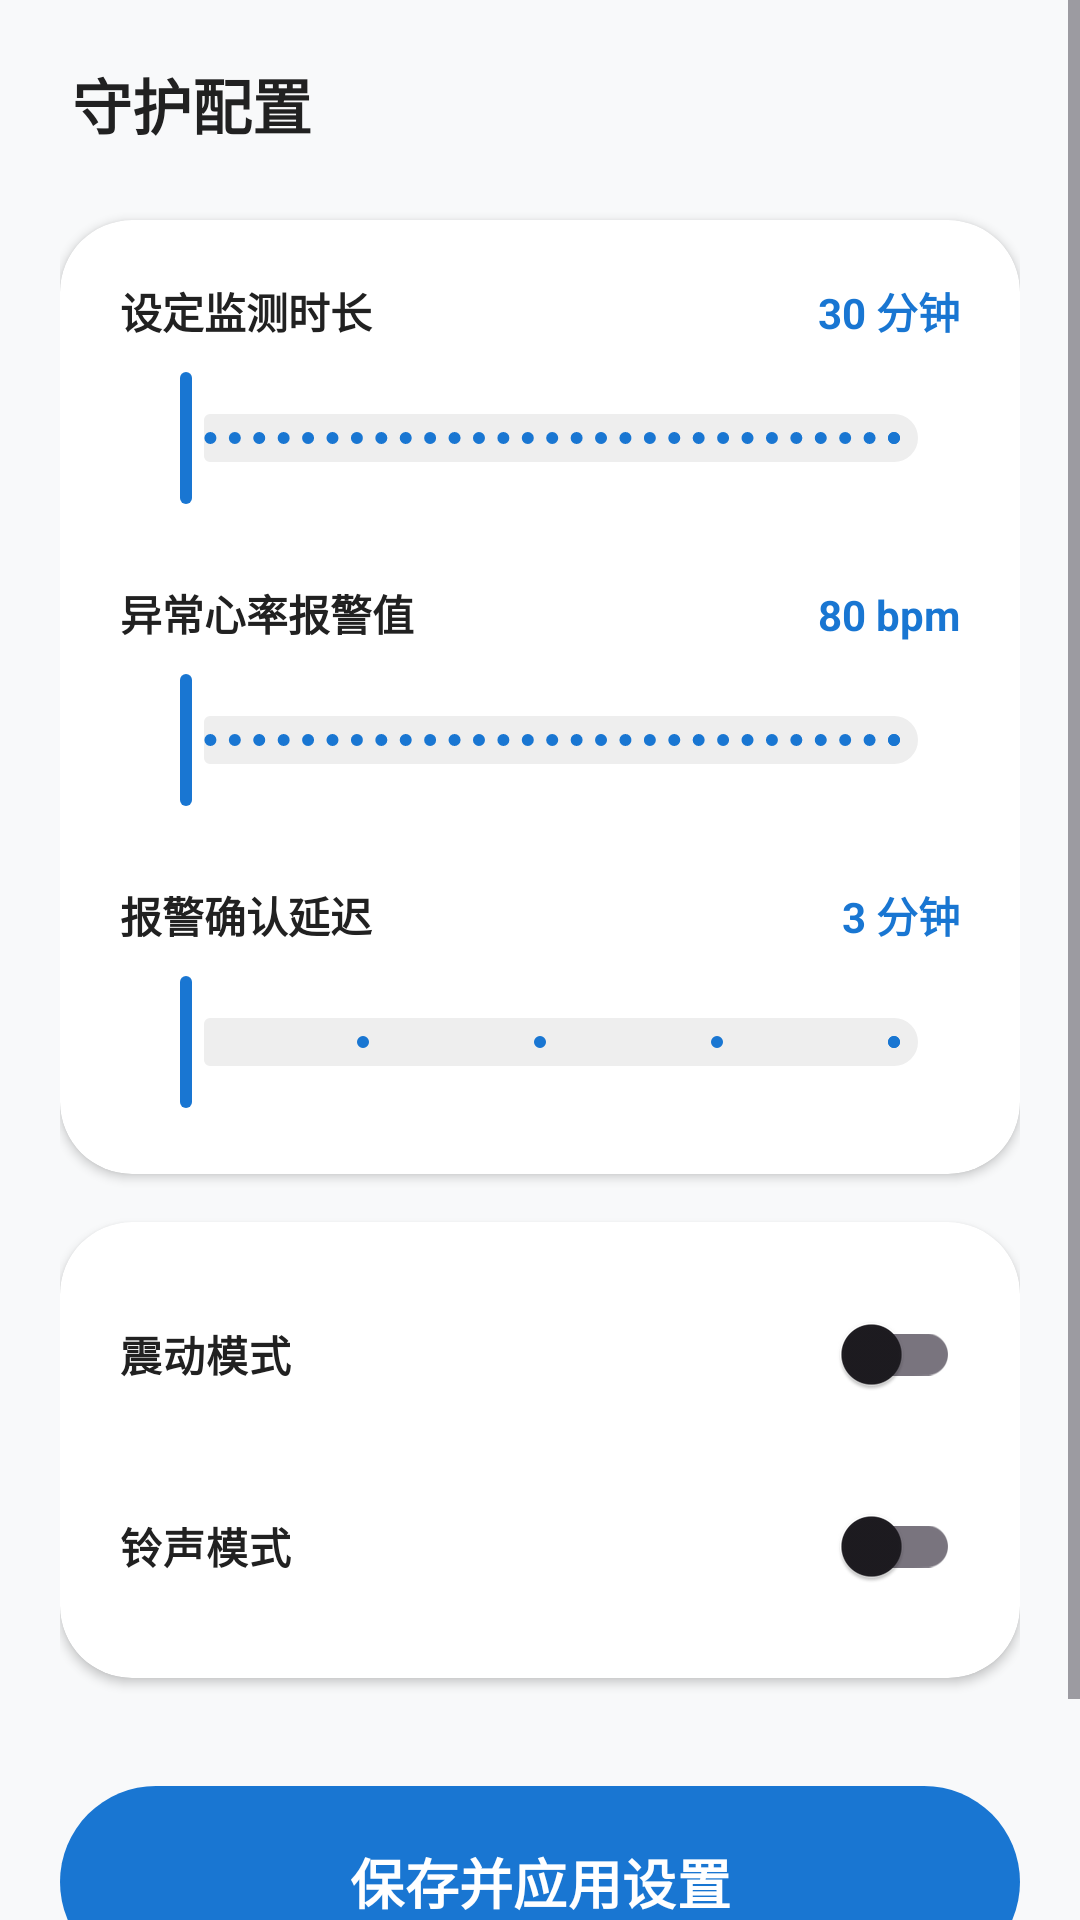

Here is an Android app screen rendered from its layout file. Give the layout XML and the strings, colors and styles it references.
<!-- AndroidManifest.xml: application theme Theme.NapMonitor -->
<!-- res/layout/fragment_settings.xml -->
<?xml version="1.0" encoding="utf-8"?>
<ScrollView xmlns:android="http://schemas.android.com/apk/res/android"
    xmlns:app="http://schemas.android.com/apk/res-auto"
    android:layout_width="match_parent"
    android:layout_height="match_parent"
    android:background="@color/background_light">

    <LinearLayout
        android:layout_width="match_parent"
        android:layout_height="wrap_content"
        android:orientation="vertical"
        android:padding="20dp">

        <TextView
            android:layout_width="wrap_content"
            android:layout_height="wrap_content"
            android:layout_marginStart="4dp"
            android:layout_marginBottom="24dp"
            android:fontFamily="sans-serif-black"
            android:text="守护配置"
            android:textColor="@color/text_primary"
            android:textSize="20sp" />

        
        <com.google.android.material.card.MaterialCardView
            android:layout_width="match_parent"
            android:layout_height="wrap_content"
            app:cardBackgroundColor="@color/white"
            app:cardCornerRadius="24dp"
            app:cardElevation="2dp"
            app:strokeWidth="0dp">

            <LinearLayout
                android:layout_width="match_parent"
                android:layout_height="wrap_content"
                android:orientation="vertical"
                android:padding="20dp">

                
                <LinearLayout
                    android:layout_width="match_parent"
                    android:layout_height="wrap_content"
                    android:orientation="horizontal">
                    <TextView
                        android:layout_width="0dp"
                        android:layout_height="wrap_content"
                        android:layout_weight="1"
                        android:text="设定监测时长"
                        android:textColor="@color/text_primary"
                        android:textStyle="bold" />
                    <TextView
                        android:id="@+id/duration_value_text"
                        android:layout_width="wrap_content"
                        android:layout_height="wrap_content"
                        android:text="30 分钟"
                        android:textColor="@color/accent_cyan"
                        android:textStyle="bold" />
                </LinearLayout>

                <com.google.android.material.slider.Slider
                    android:id="@+id/duration_slider"
                    android:layout_width="match_parent"
                    android:layout_height="wrap_content"
                    android:layout_marginTop="8dp"
                    android:valueFrom="1.0"
                    android:valueTo="240.0"
                    android:stepSize="1.0"
                    app:thumbColor="@color/accent_cyan"
                    app:trackColorActive="@color/accent_cyan"
                    app:trackColorInactive="@color/divider_gray" />

                
                <LinearLayout
                    android:layout_width="match_parent"
                    android:layout_height="wrap_content"
                    android:layout_marginTop="24dp"
                    android:orientation="horizontal">
                    <TextView
                        android:layout_width="0dp"
                        android:layout_height="wrap_content"
                        android:layout_weight="1"
                        android:text="异常心率报警值"
                        android:textColor="@color/text_primary"
                        android:textStyle="bold" />
                    <TextView
                        android:id="@+id/hr_threshold_text"
                        android:layout_width="wrap_content"
                        android:layout_height="wrap_content"
                        android:text="80 bpm"
                        android:textColor="@color/accent_cyan"
                        android:textStyle="bold" />
                </LinearLayout>

                <com.google.android.material.slider.Slider
                    android:id="@+id/hr_threshold_slider"
                    android:layout_width="match_parent"
                    android:layout_height="wrap_content"
                    android:layout_marginTop="8dp"
                    android:valueFrom="40.0"
                    android:valueTo="150.0"
                    android:stepSize="1.0"
                    app:thumbColor="@color/accent_cyan"
                    app:trackColorActive="@color/accent_cyan"
                    app:trackColorInactive="@color/divider_gray" />

                
                <LinearLayout
                    android:layout_width="match_parent"
                    android:layout_height="wrap_content"
                    android:layout_marginTop="24dp"
                    android:orientation="horizontal">
                    <TextView
                        android:layout_width="0dp"
                        android:layout_height="wrap_content"
                        android:layout_weight="1"
                        android:text="报警确认延迟"
                        android:textColor="@color/text_primary"
                        android:textStyle="bold" />
                    <TextView
                        android:id="@+id/alarm_delay_text"
                        android:layout_width="wrap_content"
                        android:layout_height="wrap_content"
                        android:text="3 分钟"
                        android:textColor="@color/accent_cyan"
                        android:textStyle="bold" />
                </LinearLayout>

                <com.google.android.material.slider.Slider
                    android:id="@+id/alarm_delay_slider"
                    android:layout_width="match_parent"
                    android:layout_height="wrap_content"
                    android:layout_marginTop="8dp"
                    android:valueFrom="1.0"
                    android:valueTo="5.0"
                    android:stepSize="1.0"
                    app:thumbColor="@color/accent_cyan"
                    app:trackColorActive="@color/accent_cyan"
                    app:trackColorInactive="@color/divider_gray" />
            </LinearLayout>
        </com.google.android.material.card.MaterialCardView>

        
        <com.google.android.material.card.MaterialCardView
            android:layout_width="match_parent"
            android:layout_height="wrap_content"
            android:layout_marginTop="16dp"
            app:cardBackgroundColor="@color/white"
            app:cardCornerRadius="24dp"
            app:cardElevation="2dp"
            app:strokeWidth="0dp">

            <LinearLayout
                android:layout_width="match_parent"
                android:layout_height="wrap_content"
                android:orientation="vertical"
                android:padding="20dp">

                <androidx.appcompat.widget.SwitchCompat
                    android:id="@+id/vibrate_switch"
                    android:layout_width="match_parent"
                    android:layout_height="wrap_content"
                    android:text="震动模式"
                    android:textColor="@color/text_primary"
                    android:textStyle="bold" />

                <androidx.appcompat.widget.SwitchCompat
                    android:id="@+id/sound_switch"
                    android:layout_width="match_parent"
                    android:layout_height="wrap_content"
                    android:layout_marginTop="16dp"
                    android:text="铃声模式"
                    android:textColor="@color/text_primary"
                    android:textStyle="bold" />
            </LinearLayout>
        </com.google.android.material.card.MaterialCardView>

        <com.google.android.material.button.MaterialButton
            android:id="@+id/apply_btn"
            android:layout_width="match_parent"
            android:layout_height="72dp"
            android:layout_marginTop="32dp"
            android:text="保存并应用设置"
            android:textColor="@color/white"
            android:textSize="18sp"
            android:textStyle="bold"
            app:backgroundTint="@color/accent_cyan"
            app:cornerRadius="36dp"
            app:elevation="4dp" />

        <View android:layout_width="match_parent" android:layout_height="40dp" />

    </LinearLayout>
</ScrollView>
<!-- resources referenced by this layout -->
<resources>
  <color name="accent_cyan">#1976D2</color>
  <color name="background_light">#F8F9FA</color>
  <color name="divider_gray">#EEEEEE</color>
  <color name="text_primary">#212121</color>
  <color name="white">#FFFFFF</color>
  <style name="Theme.NapMonitor" parent="Theme.Material3.Light.NoActionBar">
          <item name="android:windowBackground">@color/warm_white_bg</item>
          <item name="colorPrimary">@color/professional_blue</item>
          <item name="colorSecondary">@color/grey_blue_sub</item>
          <item name="android:statusBarColor">@color/warm_white_bg</item>
          <item name="android:windowLightStatusBar">true</item>
      </style>
  <color name="warm_white_bg">@color/background_light</color>
  <color name="professional_blue">@color/accent_cyan</color>
  <color name="grey_blue_sub">@color/text_secondary</color>
  <color name="text_secondary">#757575</color>
</resources>
